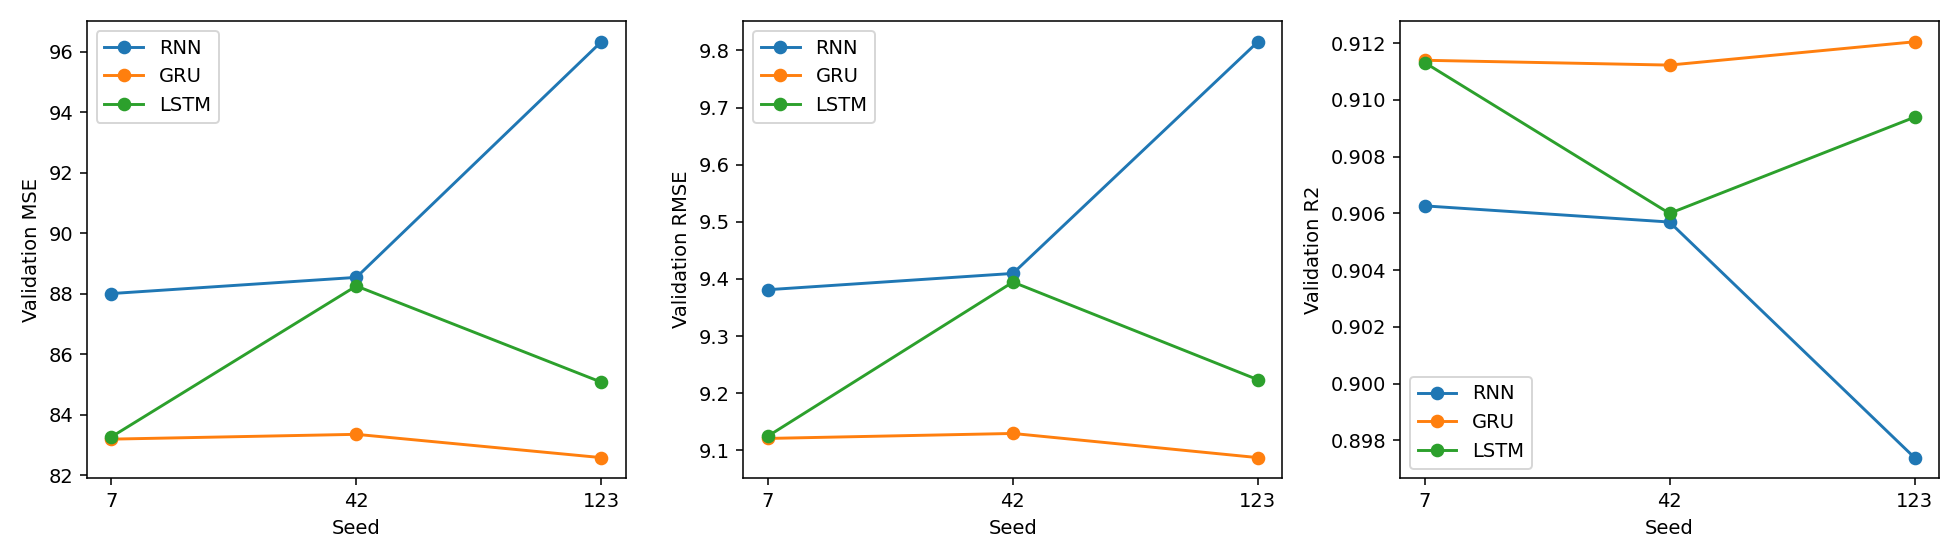

The file beside this chart, header and first rows:
run, model, window, hidden_size, learning_rate, batch_size, seed, MSE, RMSE, R2, best_epoch, epochs_run, best_val_mse_scaled, training_seconds, parameters, optimizer_steps
base, GRU, 24, 32, 0.001, 256, 42, 83.35, 9.129, 0.9112, 81, 100, 0.07047, 419, 3777, 9600
seed_123, GRU, 24, 32, 0.001, 256, 123, 82.58, 9.087, 0.912, 97, 100, 0.06982, 309.7, 3777, 9600
seed_7, GRU, 24, 32, 0.001, 256, 7, 83.19, 9.121, 0.9114, 88, 100, 0.07033, 388.9, 3777, 9600
base, LSTM, 24, 32, 0.001, 256, 42, 88.25, 9.394, 0.906, 51, 76, 0.07462, 340.1, 5025, 7296
seed_123, LSTM, 24, 32, 0.001, 256, 123, 85.07, 9.223, 0.9094, 86, 100, 0.07193, 284.7, 5025, 9600
seed_7, LSTM, 24, 32, 0.001, 256, 7, 83.26, 9.125, 0.9113, 55, 80, 0.0704, 345.5, 5025, 7680
base, RNN, 24, 32, 0.001, 256, 42, 88.54, 9.41, 0.9057, 99, 100, 0.07486, 107.2, 1281, 9600
seed_123, RNN, 24, 32, 0.001, 256, 123, 96.34, 9.815, 0.8974, 97, 100, 0.08145, 167.4, 1281, 9600
seed_7, RNN, 24, 32, 0.001, 256, 7, 88, 9.381, 0.9063, 100, 100, 0.07441, 191.5, 1281, 9600
